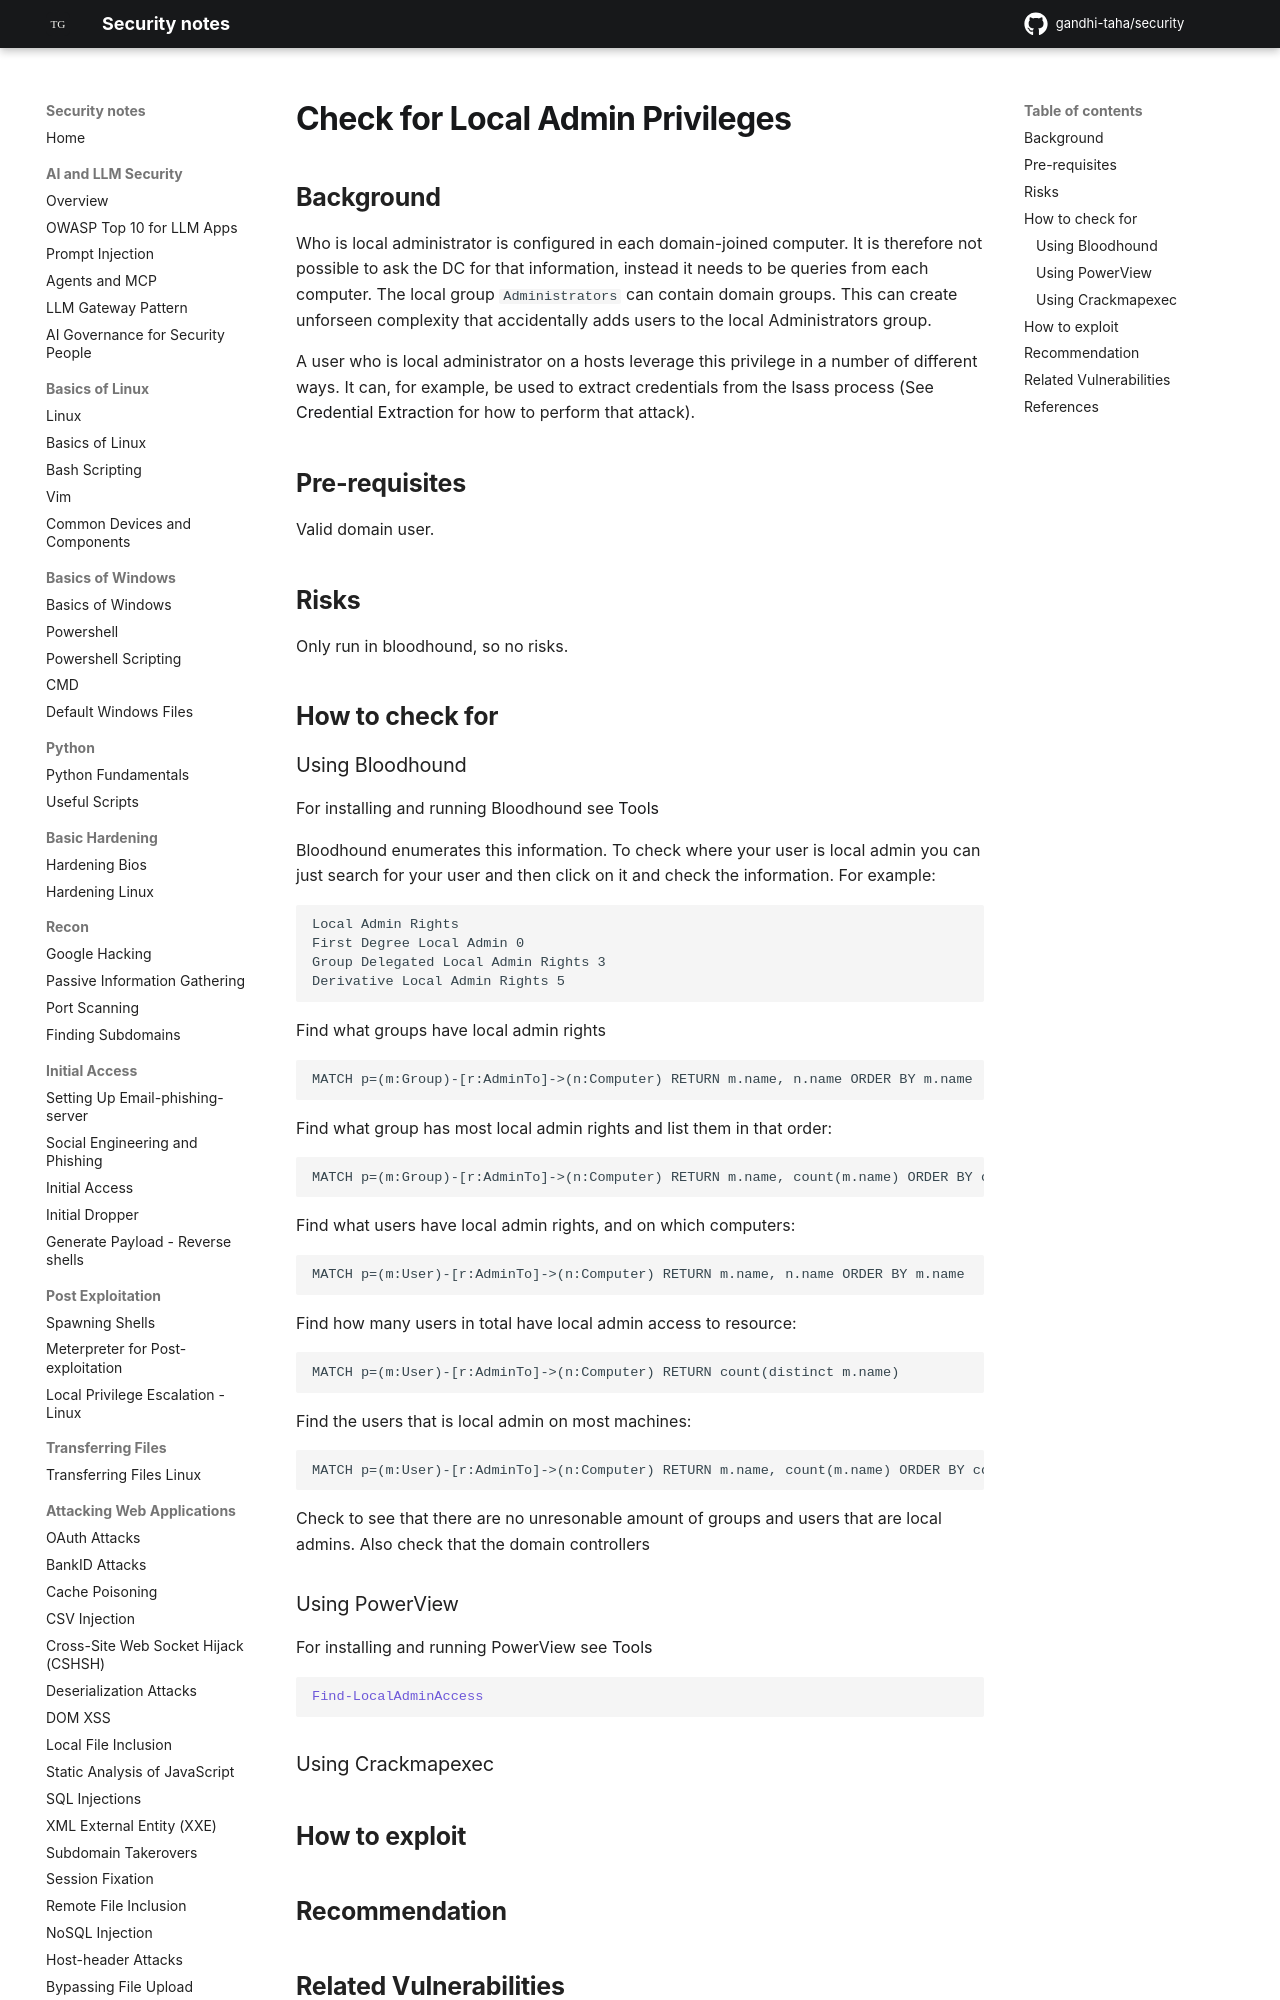

repository: gandhi-taha/security · page: attacking_active_directory_domain/active_directory_privilege_escalation/check_for_local_admin_privileges/index.html · generator: mkdocs


## Background



Who is local administrator is configured in each domain-joined computer. It is therefore not possible to ask the DC for that information, instead it needs to be queries from each computer. The local group `Administrators` can contain domain groups. This can create unforseen complexity that accidentally adds users to the local Administrators group.

A user who is local administrator on a hosts leverage this privilege in a number of different ways. It can, for example, be used to extract credentials from the lsass process (See [Credential Extraction](../../active_directory_privilege_escalation/credential_extraction) for how to perform that attack).


## Pre-requisites

Valid domain user.

## Risks

Only run in bloodhound, so no risks.

## How to check for
